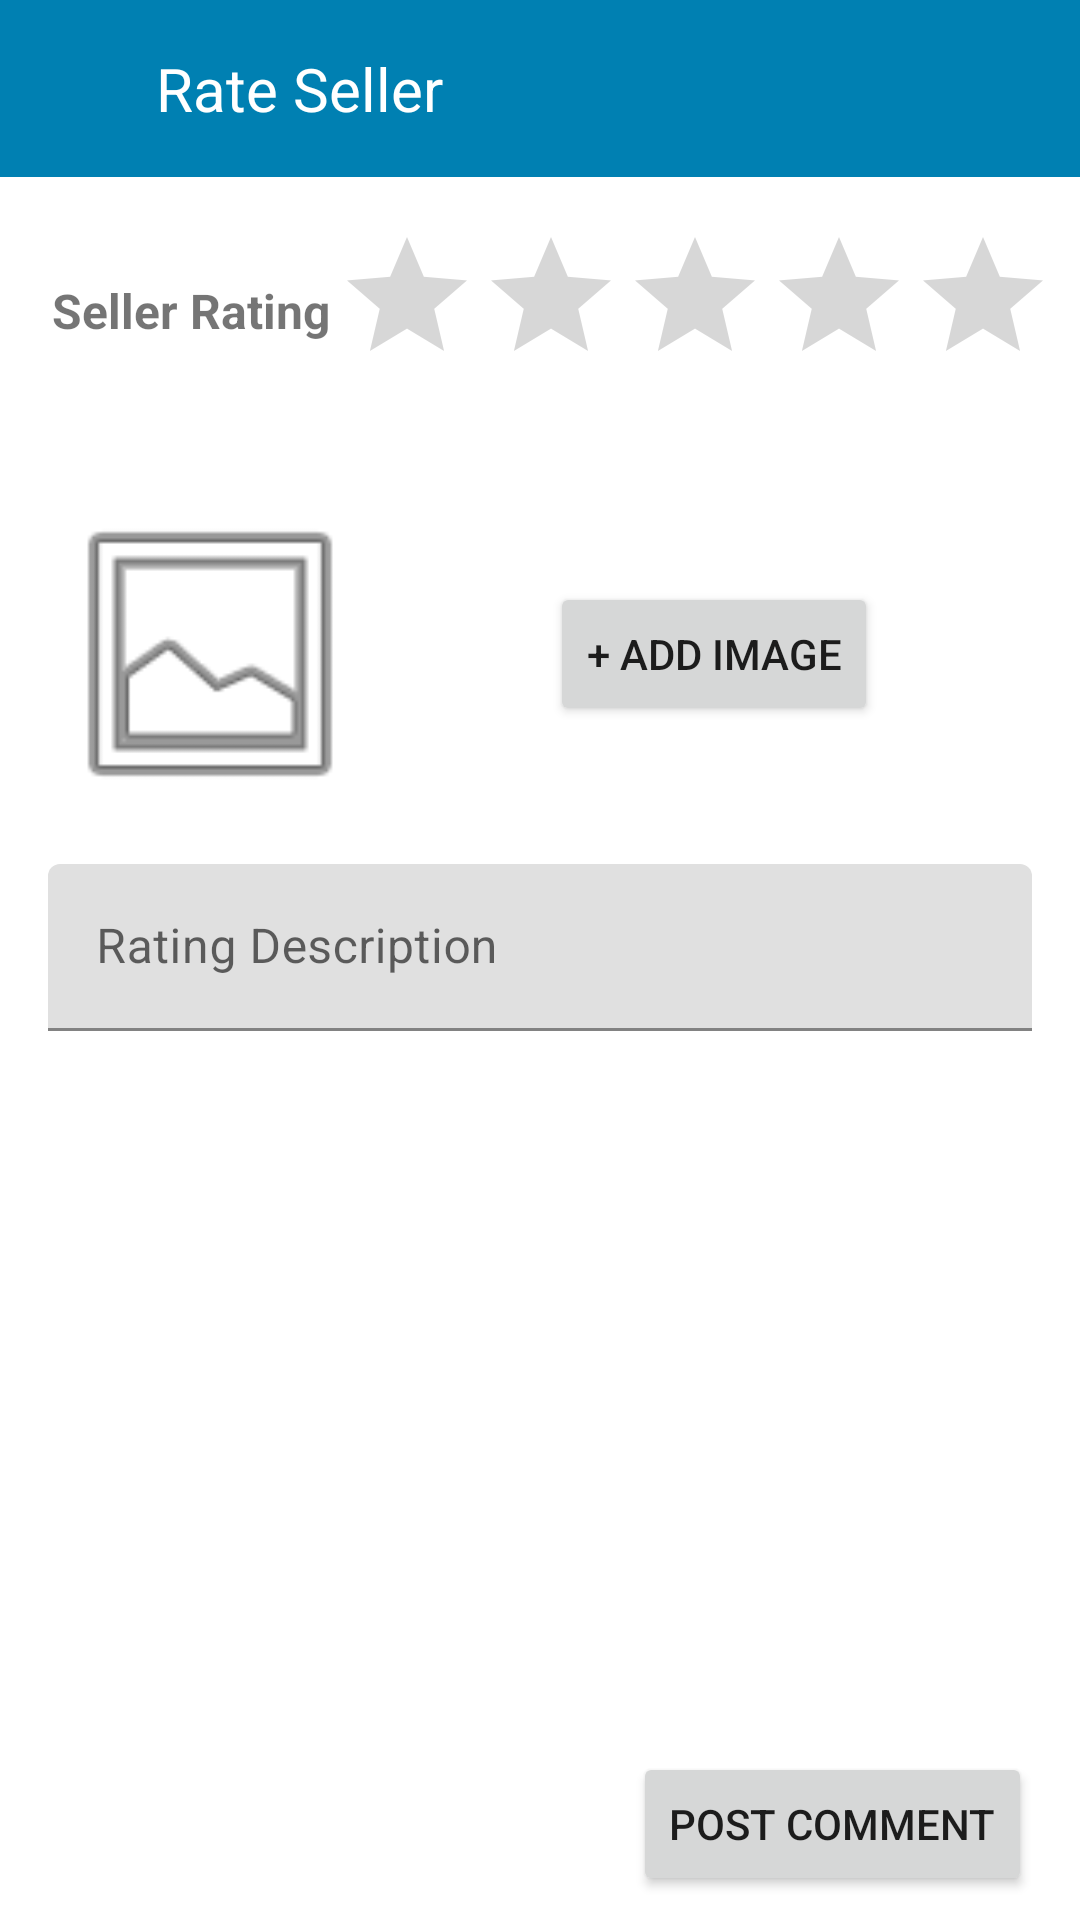

Write the Android layout XML for this screen, with the resource values it uses.
<!-- AndroidManifest.xml: application theme Theme.Assignment -->
<!-- res/layout/fragment_product_post_comment.xml -->
<?xml version="1.0" encoding="utf-8"?>
<androidx.constraintlayout.widget.ConstraintLayout xmlns:android="http://schemas.android.com/apk/res/android"
    xmlns:tools="http://schemas.android.com/tools"
    android:layout_width="match_parent"
    android:layout_height="match_parent"
    xmlns:app="http://schemas.android.com/apk/res-auto"
    tools:context=".ui.product.ProductPostCommentFragment">

    <androidx.constraintlayout.widget.ConstraintLayout
        android:id="@+id/constraintLayout4"
        android:layout_width="match_parent"
        android:layout_height="wrap_content"
        android:background="@color/user_themes"
        app:layout_constraintEnd_toEndOf="parent"
        app:layout_constraintStart_toStartOf="parent"
        app:layout_constraintTop_toTopOf="parent">

        <TextView
            android:id="@+id/tvPayment"
            android:layout_width="0dp"
            android:layout_height="wrap_content"
            android:layout_marginStart="8dp"
            android:layout_marginTop="16dp"
            android:layout_marginEnd="8dp"
            android:layout_marginBottom="16dp"
            android:text="@string/rateSeller"
            android:textColor="@color/white"
            android:textSize="20sp"
            app:layout_constraintBottom_toBottomOf="parent"
            app:layout_constraintEnd_toEndOf="parent"
            app:layout_constraintStart_toEndOf="@+id/ivPaymentBack"
            app:layout_constraintTop_toTopOf="parent" />

        <ImageView
            android:id="@+id/ivPaymentBack"
            android:layout_width="36dp"
            android:layout_height="wrap_content"
            android:layout_marginStart="8dp"
            app:layout_constraintBottom_toBottomOf="@+id/tvPayment"
            app:layout_constraintStart_toStartOf="parent"
            app:layout_constraintTop_toTopOf="@+id/tvPayment"
            app:srcCompat="@drawable/baseline_arrow_back_ios_new_24" />
    </androidx.constraintlayout.widget.ConstraintLayout>

    <androidx.constraintlayout.widget.ConstraintLayout
        android:id="@+id/constraintLayout5"
        android:layout_width="match_parent"
        android:layout_height="wrap_content"
        android:layout_marginStart="8dp"
        android:layout_marginTop="8dp"
        android:layout_marginEnd="8dp"
        android:background="@color/white"
        app:layout_constraintEnd_toEndOf="parent"
        app:layout_constraintStart_toStartOf="parent"
        app:layout_constraintTop_toBottomOf="@+id/constraintLayout4">

        <RatingBar
            android:id="@+id/RBsellerRatingBar"
            android:layout_width="wrap_content"
            android:layout_height="wrap_content"
            android:layout_marginTop="8dp"
            android:layout_marginBottom="8dp"
            android:numStars="5"
            app:layout_constraintBottom_toBottomOf="parent"
            app:layout_constraintEnd_toEndOf="parent"
            app:layout_constraintStart_toStartOf="@+id/guideline3"
            app:layout_constraintTop_toTopOf="parent" />

        <androidx.constraintlayout.widget.Guideline
            android:id="@+id/guideline3"
            android:layout_width="wrap_content"
            android:layout_height="wrap_content"
            android:orientation="vertical"
            app:layout_constraintGuide_percent="0.3" />

        <TextView
            android:id="@+id/TVsellerRating"
            android:layout_width="0dp"
            android:layout_height="wrap_content"
            android:layout_marginStart="8dp"
            android:text="@string/sellerRating"
            android:textAlignment="center"
            android:textSize="16sp"
            android:textStyle="bold"
            app:layout_constraintBottom_toBottomOf="@+id/RBsellerRatingBar"
            app:layout_constraintEnd_toStartOf="@+id/guideline3"
            app:layout_constraintStart_toStartOf="parent"
            app:layout_constraintTop_toTopOf="@+id/RBsellerRatingBar" />
    </androidx.constraintlayout.widget.ConstraintLayout>

    <androidx.constraintlayout.widget.ConstraintLayout
        android:id="@+id/constraintLayout6"
        android:layout_width="match_parent"
        android:layout_height="wrap_content"
        android:layout_marginStart="8dp"
        android:layout_marginTop="16dp"
        android:layout_marginEnd="8dp"
        android:background="@color/white"
        app:layout_constraintEnd_toEndOf="parent"
        app:layout_constraintHorizontal_bias="0.0"
        app:layout_constraintStart_toStartOf="parent"
        app:layout_constraintTop_toBottomOf="@+id/constraintLayout5">

        <ImageView
            android:id="@+id/IVpostCommentImage"
            android:layout_width="108dp"
            android:layout_height="108dp"
            android:layout_marginStart="8dp"
            android:layout_marginTop="8dp"
            app:layout_constraintStart_toStartOf="parent"
            app:layout_constraintTop_toTopOf="parent"
            app:srcCompat="@android:drawable/ic_menu_gallery" />

        <Button
            android:id="@+id/BpostCommentAddImage"
            android:layout_width="wrap_content"
            android:layout_height="wrap_content"
            android:text="@string/addImage"
            app:layout_constraintBottom_toBottomOf="@+id/IVpostCommentImage"
            app:layout_constraintEnd_toEndOf="parent"
            app:layout_constraintStart_toEndOf="@+id/IVpostCommentImage"
            app:layout_constraintTop_toTopOf="@+id/IVpostCommentImage" />

        <com.google.android.material.textfield.TextInputLayout
            android:id="@+id/TILratingDescription"
            android:layout_width="0dp"
            android:layout_height="wrap_content"
            android:layout_marginStart="8dp"
            android:layout_marginTop="16dp"
            android:layout_marginEnd="8dp"
            android:layout_marginBottom="16dp"
            app:layout_constraintBottom_toBottomOf="parent"
            app:layout_constraintEnd_toEndOf="parent"
            app:layout_constraintStart_toStartOf="parent"
            app:layout_constraintTop_toBottomOf="@+id/IVpostCommentImage">

            <com.google.android.material.textfield.TextInputEditText
                android:id="@+id/TIETratingDescription"
                android:layout_width="match_parent"
                android:layout_height="match_parent"
                android:hint="@string/ratingDescription" />
        </com.google.android.material.textfield.TextInputLayout>

    </androidx.constraintlayout.widget.ConstraintLayout>

    <androidx.constraintlayout.widget.ConstraintLayout
        android:layout_width="match_parent"
        android:layout_height="wrap_content"
        android:background="@color/white"
        app:layout_constraintBottom_toBottomOf="parent"
        app:layout_constraintEnd_toEndOf="parent"
        app:layout_constraintStart_toStartOf="parent">

        <Button
            android:id="@+id/BpostComment"
            android:layout_width="wrap_content"
            android:layout_height="wrap_content"
            android:layout_marginTop="8dp"
            android:layout_marginEnd="16dp"
            android:layout_marginBottom="8dp"
            android:text="@string/postComment"
            android:textColorLink="@color/design_default_color_primary"
            app:layout_constraintBottom_toBottomOf="parent"
            app:layout_constraintEnd_toEndOf="parent"
            app:layout_constraintTop_toTopOf="parent" />
    </androidx.constraintlayout.widget.ConstraintLayout>

</androidx.constraintlayout.widget.ConstraintLayout>
<!-- resources referenced by this layout -->
<resources>
  <color name="user_themes">#0080B2</color>
  <color name="white">#FFFFFFFF</color>
  <string name="addImage">+ Add Image</string>
  <string name="postComment">Post Comment</string>
  <string name="rateSeller">Rate Seller</string>
  <string name="ratingDescription">Rating Description</string>
  <string name="sellerRating">Seller Rating</string>
  <style name="Theme.Assignment" parent="Theme.MaterialComponents.DayNight.DarkActionBar">
          
          <item name="colorPrimary">@color/user_themes</item>
          <item name="colorPrimaryVariant">@color/user_themes_light</item>
          <item name="colorOnPrimary">@color/white</item>
          
          <item name="colorSecondary">@color/teal_200</item>
          <item name="colorSecondaryVariant">@color/teal_700</item>
          <item name="colorOnSecondary">@color/black</item>
          
          <item name="android:statusBarColor">?attr/colorPrimaryVariant</item>
          
      </style>
  <color name="user_themes_light">#0FAAE6</color>
  <color name="teal_200">#FF03DAC5</color>
  <color name="teal_700">#FF018786</color>
  <color name="black">#FF000000</color>
</resources>
